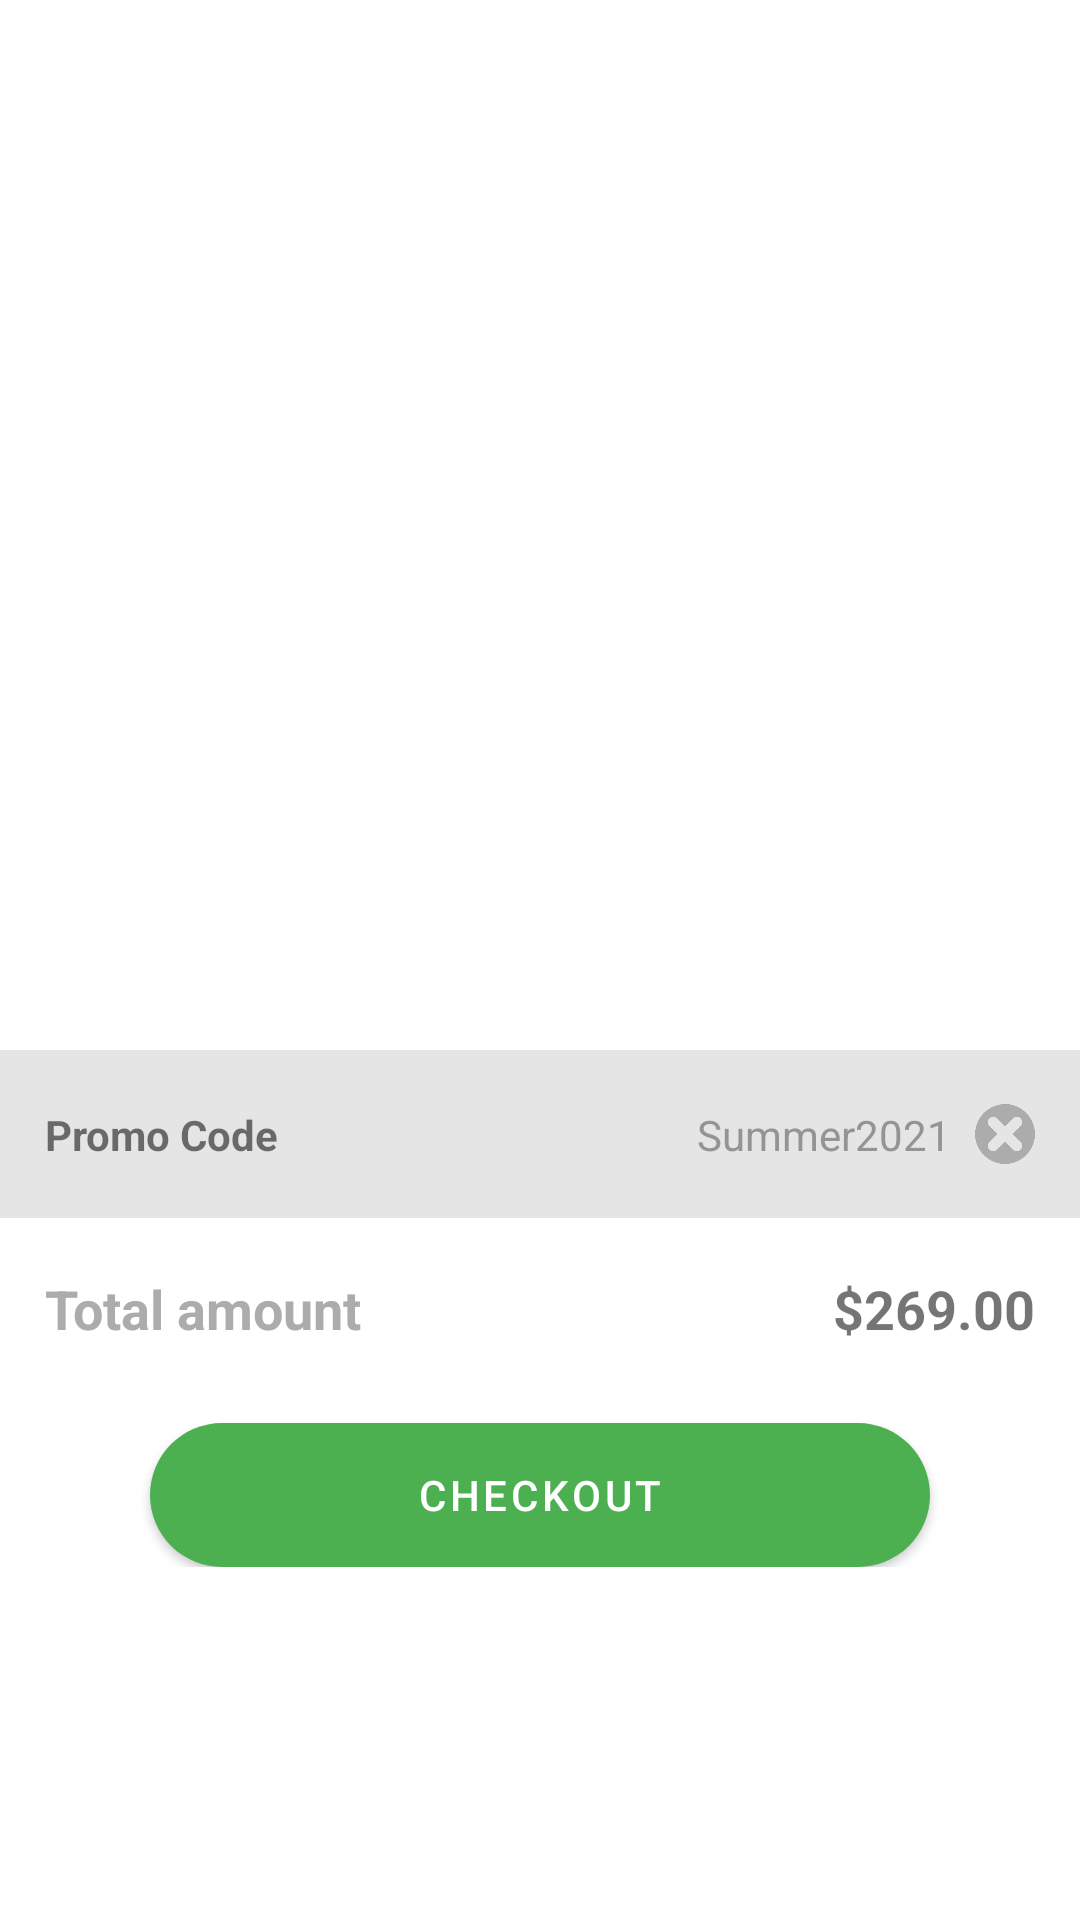

This screen was rendered from an Android layout file. Write that file and the resources it references.
<!-- AndroidManifest.xml: application theme Theme.RnsEcomApp -->
<!-- res/layout/fragment_my_bag.xml -->
<?xml version="1.0" encoding="utf-8"?>
<androidx.core.widget.NestedScrollView xmlns:android="http://schemas.android.com/apk/res/android"
    xmlns:app="http://schemas.android.com/apk/res-auto"
    xmlns:tools="http://schemas.android.com/tools"
    android:layout_width="match_parent"
    android:layout_height="match_parent"
    tools:context=".ui.MyBag.MyBagFragment">

    <androidx.constraintlayout.widget.ConstraintLayout
        android:layout_width="match_parent"
        android:layout_height="match_parent"
        android:paddingBottom="100dp">


        <androidx.recyclerview.widget.RecyclerView
            android:id="@+id/my_bag_recyclerview"
            android:layout_width="match_parent"
            android:layout_height="wrap_content"
            android:minHeight="350dp"
            android:maxHeight="430dp"
            app:layoutManager="androidx.recyclerview.widget.LinearLayoutManager"
            app:layout_constraintBottom_toTopOf="@+id/constraintLayout2"
            app:layout_constraintEnd_toEndOf="parent"
            app:layout_constraintHorizontal_bias="0.5"
            app:layout_constraintStart_toStartOf="parent"
            app:layout_constraintTop_toTopOf="parent"
            app:layout_constraintVertical_chainStyle="packed"
            tools:itemCount="4"
            tools:listitem="@layout/item_my_bag" />

        <androidx.constraintlayout.widget.ConstraintLayout
            android:id="@+id/constraintLayout2"
            android:layout_width="match_parent"
            android:layout_height="wrap_content"
            android:background="@color/gry_100"
            android:paddingHorizontal="15dp"
            android:paddingVertical="18dp"
            app:layout_constraintBottom_toTopOf="@+id/constraintLayout3"
            app:layout_constraintEnd_toEndOf="parent"
            app:layout_constraintHorizontal_bias="0.5"
            app:layout_constraintStart_toStartOf="parent"
            app:layout_constraintTop_toBottomOf="@+id/my_bag_recyclerview">


            <TextView
                android:id="@+id/textView18"
                android:layout_width="wrap_content"
                android:layout_height="wrap_content"
                android:text="Promo Code"
                android:textSize="14sp"
                android:textStyle="bold"
                app:layout_constraintBottom_toBottomOf="parent"
                app:layout_constraintStart_toStartOf="parent"
                app:layout_constraintTop_toTopOf="parent" />

            <TextView
                android:id="@+id/textView21"
                android:layout_width="wrap_content"
                android:layout_height="wrap_content"
                android:layout_marginEnd="8dp"
                android:text="Summer2021"
                android:textColor="#959494"
                android:textSize="14sp"
                app:layout_constraintBottom_toBottomOf="@+id/textView18"
                app:layout_constraintEnd_toStartOf="@+id/imageView4"
                app:layout_constraintTop_toTopOf="@+id/textView18" />

            <ImageView
                android:id="@+id/imageView4"
                android:layout_width="20dp"
                android:layout_height="20dp"
                android:background="@drawable/close_btn"
                android:backgroundTint="@color/gray"
                app:layout_constraintBottom_toBottomOf="@+id/textView21"
                app:layout_constraintEnd_toEndOf="parent"
                app:layout_constraintTop_toTopOf="@+id/textView21" />

        </androidx.constraintlayout.widget.ConstraintLayout>

        <androidx.constraintlayout.widget.ConstraintLayout
            android:id="@+id/constraintLayout3"
            android:layout_width="match_parent"
            android:layout_height="wrap_content"
            android:paddingHorizontal="15dp"
            android:paddingVertical="18dp"
            app:layout_constraintBottom_toTopOf="@+id/my_bag_checkout_btn"
            app:layout_constraintEnd_toEndOf="parent"
            app:layout_constraintHorizontal_bias="0.5"
            app:layout_constraintStart_toStartOf="parent"
            app:layout_constraintTop_toBottomOf="@+id/constraintLayout2">

            <TextView
                android:id="@+id/textView22"
                android:layout_width="wrap_content"
                android:layout_height="wrap_content"
                android:text="Total amount"
                android:textColor="@color/gray"
                android:textSize="18sp"
                android:textStyle="bold"
                app:layout_constraintBottom_toBottomOf="parent"
                app:layout_constraintStart_toStartOf="parent"
                app:layout_constraintTop_toTopOf="parent" />

            <TextView
                android:id="@+id/textView23"
                android:layout_width="wrap_content"
                android:layout_height="wrap_content"
                android:text="$269.00"
                android:textSize="18sp"
                android:textStyle="bold"
                app:layout_constraintBottom_toBottomOf="@+id/textView22"
                app:layout_constraintEnd_toEndOf="parent"
                app:layout_constraintTop_toTopOf="@+id/textView22" />

        </androidx.constraintlayout.widget.ConstraintLayout>

        <com.google.android.material.button.MaterialButton
            android:id="@+id/my_bag_checkout_btn"
            style="@style/CustomButton"
            android:layout_width="match_parent"
            android:layout_height="wrap_content"
            android:layout_marginStart="50dp"
            android:layout_marginTop="8dp"
            android:layout_marginEnd="50dp"
            android:background="@drawable/atm_card_bg"
            android:text="Checkout"
            app:layout_constraintBottom_toBottomOf="parent"
            app:layout_constraintEnd_toEndOf="parent"
            app:layout_constraintHorizontal_bias="0.5"
            app:layout_constraintStart_toStartOf="parent"
            app:layout_constraintTop_toBottomOf="@+id/constraintLayout3" />
    </androidx.constraintlayout.widget.ConstraintLayout>

</androidx.core.widget.NestedScrollView>
<!-- res/layout/item_my_bag.xml (included above) -->
<?xml version="1.0" encoding="utf-8"?>
<androidx.constraintlayout.widget.ConstraintLayout xmlns:android="http://schemas.android.com/apk/res/android"
    xmlns:app="http://schemas.android.com/apk/res-auto"
    xmlns:tools="http://schemas.android.com/tools"
    android:layout_width="match_parent"
    android:layout_height="wrap_content"
    android:background="@drawable/dash_rectangle_bg"
    android:layout_marginHorizontal="15dp"
    android:layout_marginVertical="10dp"
    android:paddingHorizontal="10dp"
    android:paddingVertical="15dp">

    <com.google.android.material.imageview.ShapeableImageView
        android:id="@+id/item_my_bag_img"
        android:layout_width="60dp"
        android:layout_height="60dp"
        app:layout_constraintStart_toStartOf="parent"
        app:layout_constraintTop_toTopOf="parent"
        app:shapeAppearanceOverlay="@style/RoundedSquare"
        app:srcCompat="@drawable/pic1" />

    <TextView
        android:id="@+id/item_my_bag_title"
        android:layout_width="wrap_content"
        android:layout_height="wrap_content"
        android:layout_marginStart="16dp"
        android:text="Stripe Dress"
        android:textSize="14sp"
        android:textStyle="bold"
        app:layout_constraintBottom_toTopOf="@+id/item_my_bag_price"
        app:layout_constraintStart_toEndOf="@+id/item_my_bag_img"
        app:layout_constraintTop_toTopOf="parent"
        app:layout_constraintVertical_chainStyle="packed" />

    <TextView
        android:id="@+id/item_my_bag_price"
        android:layout_width="wrap_content"
        android:layout_height="wrap_content"
        android:text="$59.99"
        android:paddingHorizontal="3dp"
        android:foreground="@drawable/strikethrough_foreground"
        android:foregroundTint="@color/black"
        android:textSize="12sp"
        android:textStyle="bold"
        app:layout_constraintBottom_toTopOf="@+id/item_my_bag_special_price"
        app:layout_constraintStart_toStartOf="@+id/item_my_bag_title"
        app:layout_constraintTop_toBottomOf="@+id/item_my_bag_title" />


    <androidx.constraintlayout.widget.ConstraintLayout
        android:id="@+id/constraintLayout"
        android:layout_width="wrap_content"
        android:layout_height="wrap_content"
        android:background="@drawable/rectangle_bg"
        android:backgroundTint="@color/gry_100"
        android:paddingHorizontal="16dp"
        android:paddingVertical="4dp"
        app:layout_constraintBottom_toBottomOf="@+id/item_my_bag_special_price"
        app:layout_constraintEnd_toEndOf="parent"
        app:layout_constraintTop_toTopOf="@+id/item_my_bag_title">

        <TextView
            android:id="@+id/item_my_bag_quantity"
            android:layout_width="wrap_content"
            android:layout_height="wrap_content"
            android:layout_weight="1"
            android:text="Qty: 5"
            android:visibility="visible"
            app:layout_constraintBottom_toBottomOf="parent"
            app:layout_constraintEnd_toEndOf="parent"
            app:layout_constraintStart_toStartOf="parent"
            app:layout_constraintTop_toTopOf="parent" />

    </androidx.constraintlayout.widget.ConstraintLayout>

    <TextView
        android:id="@+id/item_my_bag_special_price"
        android:layout_width="wrap_content"
        android:layout_height="wrap_content"
        android:text="$45.00"
        android:textSize="12sp"
        android:textStyle="bold"
        app:layout_constraintBottom_toBottomOf="parent"
        app:layout_constraintStart_toStartOf="@+id/item_my_bag_price"
        app:layout_constraintTop_toBottomOf="@+id/item_my_bag_price" />
</androidx.constraintlayout.widget.ConstraintLayout>
<!-- resources referenced by this layout -->
<resources>
  <color name="black">#FF000000</color>
  <color name="gray">#ACACAC</color>
  <color name="gry_100">#E6E5E5</color>
  <!-- drawable atm_card_bg (drawable) -->
  <?xml version="1.0" encoding="utf-8"?>
  <shape xmlns:android="http://schemas.android.com/apk/res/android"
      android:shape="rectangle">
      <solid android:color="@color/gry_100"/>
      <corners android:radius="40dp"/>
  
  </shape>
  <!-- drawable close_btn: png bitmap (drawable, 7940 bytes) -->
  <!-- drawable dash_rectangle_bg (drawable) -->
  <?xml version="1.0" encoding="utf-8"?>
  <shape xmlns:android="http://schemas.android.com/apk/res/android">
      <stroke android:dashWidth="3dp"
          android:dashGap="4dp"
          android:color="@color/gray"
          android:width="3dp"/>
      <corners android:radius="10dp"/>
  </shape>
  <!-- drawable pic1: jpg bitmap (drawable, 120708 bytes) -->
  <!-- drawable rectangle_bg (drawable) -->
  <?xml version="1.0" encoding="utf-8"?>
  <shape xmlns:android="http://schemas.android.com/apk/res/android">
      <solid android:color="@color/gray"/>
      <corners android:radius="10dp"/>
  
  </shape>
  <style name="CustomButton" parent="Widget.MaterialComponents.Button">
          <item name="backgroundTint">@color/green_500</item>
      </style>
  <style name="RoundedSquare">
          <item name="cornerSize">10dp</item>
      </style>
  <style name="Theme.RnsEcomApp" parent="Theme.MaterialComponents.DayNight.DarkActionBar">
          
          <item name="colorPrimary">@color/purple_500</item>
          <item name="colorPrimaryVariant">@color/purple_700</item>
          <item name="colorOnPrimary">@color/white</item>
          
          <item name="colorSecondary">@color/teal_200</item>
          <item name="colorSecondaryVariant">@color/teal_700</item>
          <item name="colorOnSecondary">@color/black</item>
          
          <item name="android:statusBarColor" tools:targetApi="l">?attr/colorPrimaryVariant</item>
          
      </style>
  <color name="green_500">#4CAF50</color>
  <color name="purple_500">#FF6200EE</color>
  <color name="purple_700">#FF3700B3</color>
  <color name="white">#FFFFFFFF</color>
  <color name="teal_200">#FF03DAC5</color>
  <color name="teal_700">#FF018786</color>
</resources>
